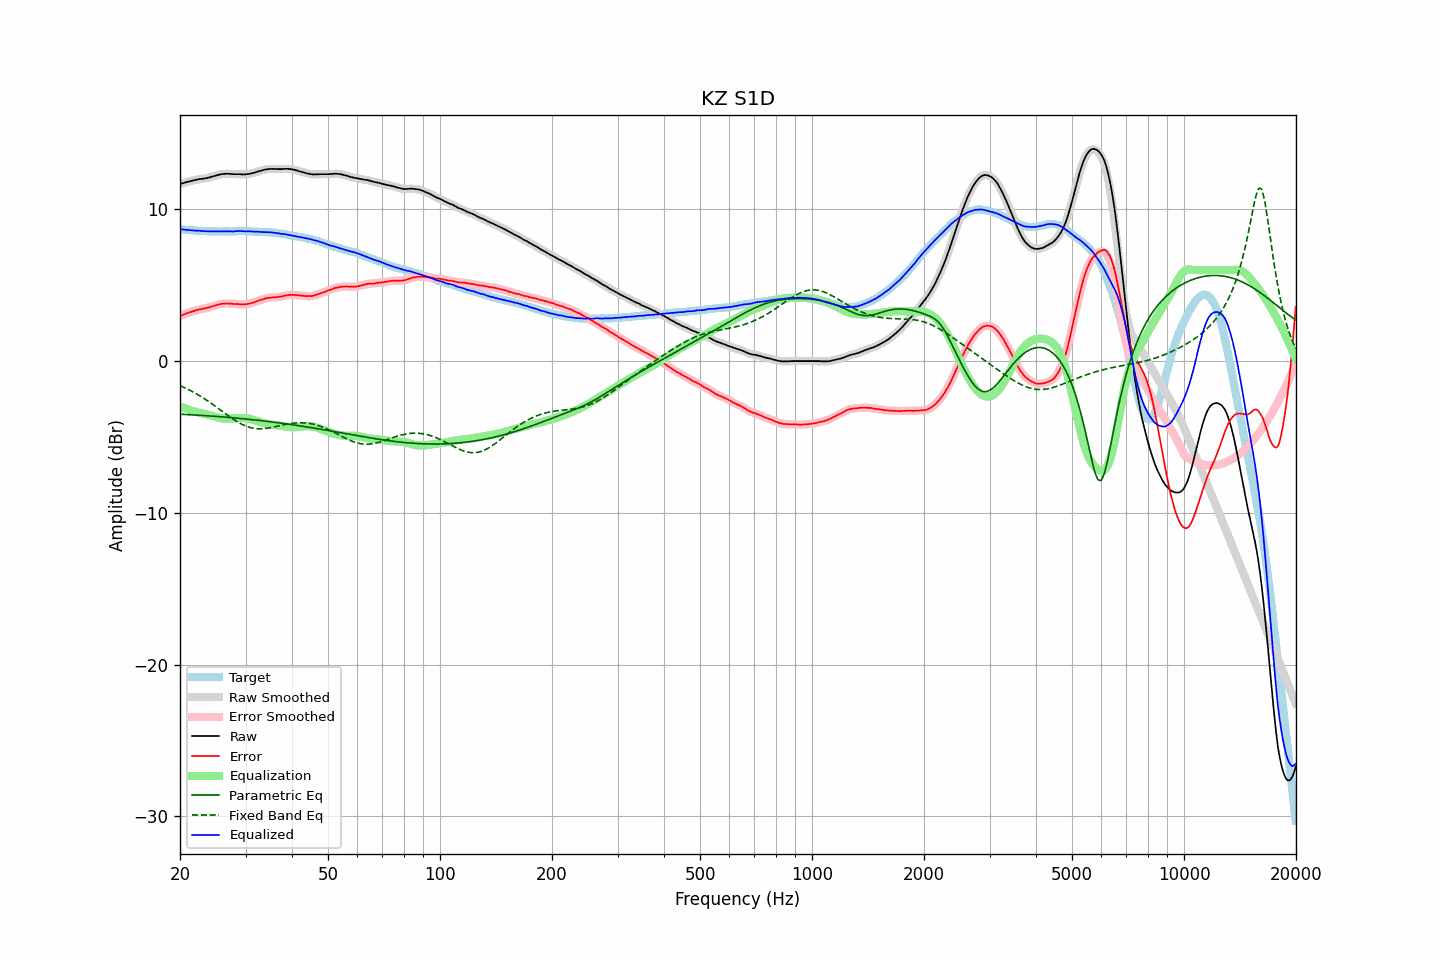

The data file committed next to this chart (first rows):
frequency, raw, error, smoothed, error_smoothed, equalization, parametric_eq, fixed_band_eq, equalized_raw, equalized_smoothed, target
20.00, 11.67, 2.97, 11.67, 2.97, -2.97, -3.50, -1.61, 8.70, 8.70, 8.70
20.20, 11.70, 3.01, 11.70, 3.01, -3.02, -3.50, -1.66, 8.68, 8.68, 8.69
20.40, 11.73, 3.06, 11.73, 3.06, -3.06, -3.51, -1.71, 8.67, 8.67, 8.68
20.61, 11.76, 3.09, 11.76, 3.10, -3.10, -3.51, -1.76, 8.66, 8.66, 8.67
20.81, 11.79, 3.15, 11.79, 3.14, -3.14, -3.52, -1.81, 8.65, 8.65, 8.64
21.02, 11.82, 3.19, 11.82, 3.18, -3.18, -3.52, -1.86, 8.64, 8.64, 8.63
21.23, 11.85, 3.23, 11.85, 3.22, -3.22, -3.53, -1.91, 8.63, 8.63, 8.62
21.44, 11.87, 3.24, 11.87, 3.25, -3.25, -3.54, -1.97, 8.62, 8.62, 8.63
21.66, 11.90, 3.29, 11.90, 3.28, -3.29, -3.54, -2.02, 8.61, 8.61, 8.61
21.87, 11.92, 3.31, 11.92, 3.31, -3.32, -3.55, -2.08, 8.60, 8.60, 8.61
22.09, 11.95, 3.36, 11.95, 3.35, -3.35, -3.55, -2.14, 8.60, 8.60, 8.59
22.31, 11.97, 3.38, 11.97, 3.38, -3.37, -3.56, -2.20, 8.60, 8.60, 8.59
22.54, 11.99, 3.41, 11.99, 3.41, -3.40, -3.57, -2.27, 8.59, 8.59, 8.58
22.76, 12.00, 3.42, 12.00, 3.43, -3.42, -3.57, -2.33, 8.58, 8.58, 8.58
22.99, 12.02, 3.45, 12.02, 3.45, -3.45, -3.58, -2.40, 8.57, 8.57, 8.57
23.22, 12.03, 3.47, 12.03, 3.47, -3.47, -3.59, -2.46, 8.56, 8.56, 8.56
23.45, 12.05, 3.48, 12.05, 3.49, -3.49, -3.60, -2.53, 8.56, 8.56, 8.57
23.69, 12.07, 3.51, 12.07, 3.51, -3.52, -3.60, -2.60, 8.55, 8.55, 8.56
23.92, 12.09, 3.54, 12.09, 3.54, -3.54, -3.61, -2.67, 8.55, 8.55, 8.55
24.16, 12.12, 3.56, 12.12, 3.57, -3.57, -3.62, -2.75, 8.55, 8.55, 8.56
24.40, 12.16, 3.60, 12.16, 3.60, -3.60, -3.62, -2.82, 8.56, 8.55, 8.56
24.65, 12.19, 3.63, 12.19, 3.63, -3.64, -3.63, -2.90, 8.55, 8.55, 8.56
24.89, 12.22, 3.67, 12.22, 3.67, -3.67, -3.64, -2.97, 8.55, 8.55, 8.55
25.14, 12.25, 3.71, 12.25, 3.70, -3.70, -3.65, -3.05, 8.55, 8.55, 8.54
25.39, 12.27, 3.73, 12.28, 3.73, -3.73, -3.66, -3.13, 8.54, 8.55, 8.54
25.65, 12.30, 3.76, 12.30, 3.76, -3.75, -3.66, -3.21, 8.55, 8.55, 8.54
25.91, 12.32, 3.78, 12.32, 3.77, -3.77, -3.67, -3.29, 8.55, 8.55, 8.54
26.16, 12.33, 3.78, 12.33, 3.79, -3.78, -3.68, -3.36, 8.55, 8.55, 8.55
26.43, 12.34, 3.79, 12.34, 3.79, -3.79, -3.69, -3.44, 8.55, 8.55, 8.55
26.69, 12.35, 3.80, 12.34, 3.79, -3.79, -3.70, -3.52, 8.56, 8.55, 8.55
26.96, 12.34, 3.79, 12.34, 3.80, -3.79, -3.71, -3.60, 8.55, 8.55, 8.55
27.23, 12.34, 3.79, 12.34, 3.79, -3.79, -3.72, -3.67, 8.55, 8.55, 8.55
27.50, 12.33, 3.78, 12.33, 3.78, -3.78, -3.73, -3.74, 8.55, 8.55, 8.55
27.77, 12.32, 3.77, 12.32, 3.77, -3.78, -3.73, -3.82, 8.54, 8.55, 8.55
28.05, 12.32, 3.77, 12.32, 3.76, -3.77, -3.74, -3.89, 8.55, 8.55, 8.55
28.33, 12.32, 3.76, 12.32, 3.76, -3.76, -3.75, -3.95, 8.56, 8.56, 8.56
28.62, 12.32, 3.76, 12.32, 3.76, -3.75, -3.76, -4.02, 8.57, 8.57, 8.56
28.90, 12.32, 3.75, 12.32, 3.75, -3.74, -3.77, -4.08, 8.58, 8.57, 8.57
29.19, 12.31, 3.74, 12.31, 3.74, -3.74, -3.78, -4.13, 8.57, 8.57, 8.57
29.48, 12.30, 3.73, 12.30, 3.73, -3.74, -3.79, -4.19, 8.56, 8.56, 8.57
29.78, 12.30, 3.74, 12.30, 3.74, -3.75, -3.80, -4.24, 8.55, 8.56, 8.56
30.08, 12.31, 3.75, 12.31, 3.75, -3.75, -3.81, -4.28, 8.56, 8.55, 8.56
30.38, 12.32, 3.77, 12.32, 3.77, -3.77, -3.83, -4.32, 8.55, 8.55, 8.55
30.68, 12.34, 3.79, 12.34, 3.79, -3.79, -3.84, -4.35, 8.55, 8.55, 8.55
30.99, 12.36, 3.81, 12.36, 3.81, -3.81, -3.85, -4.39, 8.55, 8.55, 8.55
31.30, 12.39, 3.84, 12.38, 3.84, -3.84, -3.86, -4.41, 8.55, 8.54, 8.55
31.61, 12.41, 3.87, 12.41, 3.87, -3.88, -3.87, -4.43, 8.53, 8.54, 8.54
31.93, 12.44, 3.92, 12.44, 3.91, -3.91, -3.88, -4.44, 8.53, 8.53, 8.52
32.24, 12.48, 3.95, 12.48, 3.95, -3.95, -3.89, -4.46, 8.53, 8.53, 8.53
32.57, 12.51, 3.99, 12.51, 3.99, -3.99, -3.90, -4.46, 8.52, 8.52, 8.52
32.89, 12.54, 4.02, 12.54, 4.02, -4.02, -3.92, -4.46, 8.52, 8.52, 8.52
33.22, 12.57, 4.06, 12.57, 4.05, -4.06, -3.93, -4.46, 8.51, 8.51, 8.51
33.55, 12.59, 4.08, 12.59, 4.09, -4.09, -3.94, -4.45, 8.50, 8.50, 8.51
33.89, 12.62, 4.12, 12.62, 4.12, -4.12, -3.95, -4.44, 8.50, 8.50, 8.50
34.23, 12.64, 4.15, 12.64, 4.15, -4.14, -3.97, -4.43, 8.50, 8.49, 8.49
34.57, 12.65, 4.17, 12.65, 4.17, -4.16, -3.98, -4.41, 8.49, 8.49, 8.48
34.92, 12.66, 4.19, 12.66, 4.18, -4.18, -3.99, -4.39, 8.48, 8.49, 8.47
35.27, 12.67, 4.18, 12.67, 4.19, -4.19, -4.01, -4.37, 8.48, 8.48, 8.49
35.62, 12.67, 4.21, 12.67, 4.20, -4.20, -4.02, -4.35, 8.47, 8.47, 8.46
35.97, 12.66, 4.20, 12.66, 4.20, -4.21, -4.03, -4.33, 8.45, 8.45, 8.46
... 635 more rows
